Dataset: images (GitHub, qasim418/Chocolathon). Classes: cocoa shot amaretto, cocoa shot bourbon, cocoa shot chocolate cake, cocoa shot old fashioned, cocoa shot tequila, cocoa shot whiskey, truffle amaretto, truffle bananas foster, truffle brownie batter, truffle caramel apple cider, truffle champagne, truffle cheesecake, truffle confetti cake, truffle cookies and cream, truffle creamsicle, truffle creme brulee, truffle dulce de leche, truffle espresso martini, truffle grey salt caramel, truffle key lime pie, truffle lemon, truffle manhattan, truffle maple cream, truffle peanut butter caramel, truffle pineapple moscato, truffle pistachio, truffle pumpkin spice latte, truffle raspberry, truffle s mores, truffle salted caramel, truffle strawberry shortcake, truffle tea honey, truffle turtle.

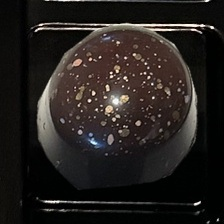
Label: truffle champagne

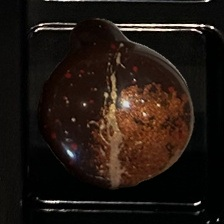
Label: truffle manhattan

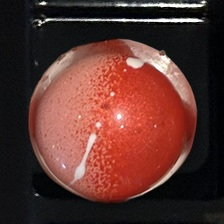
Label: truffle strawberry shortcake

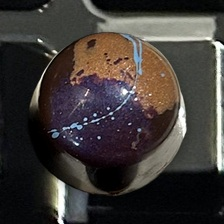
Label: truffle peanut butter caramel

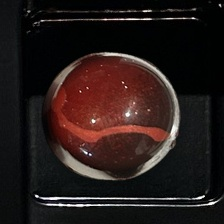
Label: truffle raspberry

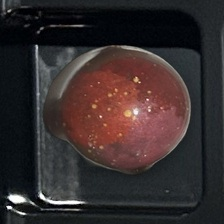
Label: truffle amaretto
